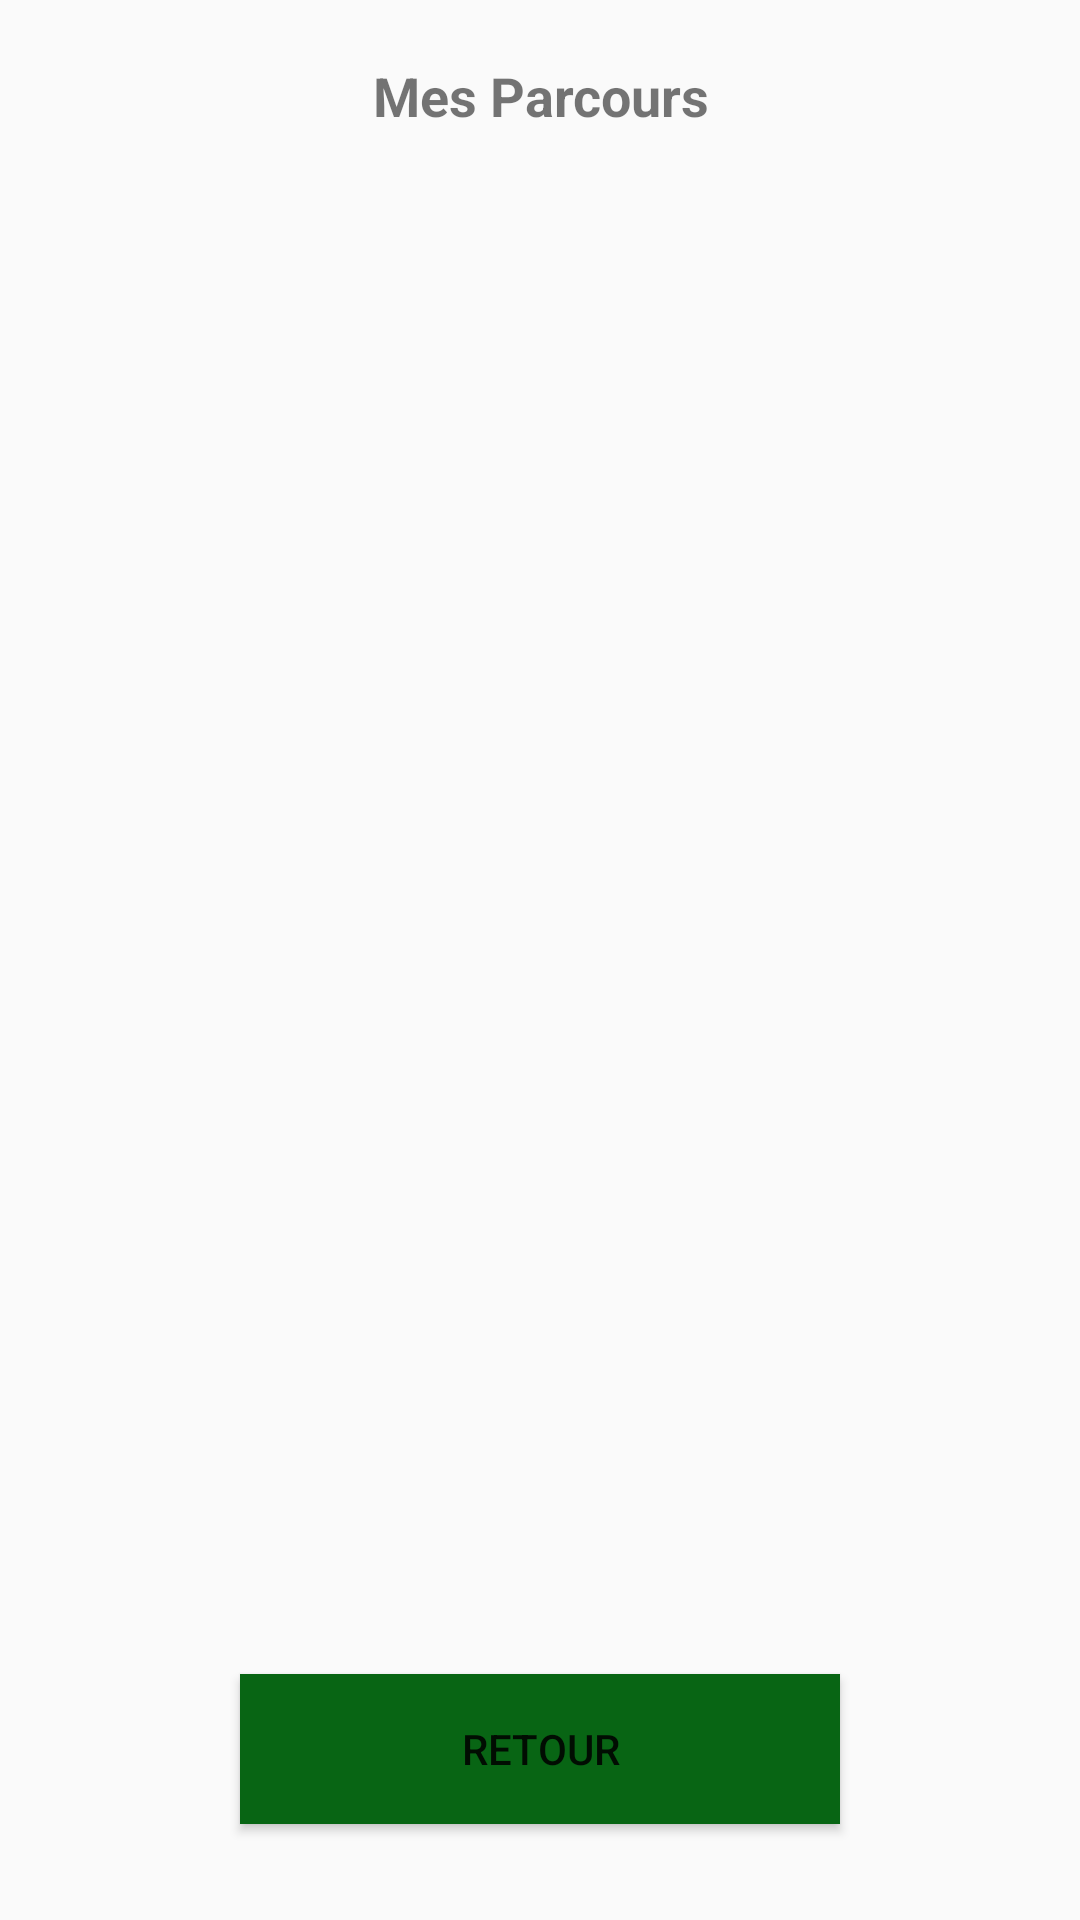

This screen was rendered from an Android layout file. Write that file and the resources it references.
<!-- AndroidManifest.xml: application theme AppTheme -->
<!-- res/layout/activity_mes_parcours.xml -->
<?xml version="1.0" encoding="utf-8"?>
<android.support.constraint.ConstraintLayout xmlns:android="http://schemas.android.com/apk/res/android"
    xmlns:app="http://schemas.android.com/apk/res-auto"
    xmlns:tools="http://schemas.android.com/tools"
    android:layout_width="match_parent"
    android:layout_height="match_parent"
    tools:context=".MesParcours">

    <TextView
        android:id="@+id/id_text"
        android:layout_width="416dp"
        android:layout_height="64dp"
        android:gravity="center"
        android:text="Mes Parcours"
        android:textSize="18sp"
        android:textStyle="bold"
        app:layout_constraintEnd_toEndOf="parent"
        app:layout_constraintStart_toStartOf="parent"
        app:layout_constraintTop_toTopOf="parent" />

    <ListView
        android:id="@+id/id_liste"
        android:layout_width="395dp"
        android:layout_height="361dp"
        app:layout_constraintLeft_toLeftOf="parent"
        app:layout_constraintRight_toRightOf="parent"
        app:layout_constraintTop_toBottomOf="@+id/id_text" />

    <Button
        android:id="@+id/id_retour"
        android:layout_width="200dp"
        android:layout_height="50dp"
        android:layout_marginBottom="32dp"
        android:background="#086514"
        android:text="Retour"
        app:layout_constraintBottom_toBottomOf="parent"
        app:layout_constraintLeft_toLeftOf="parent"
        app:layout_constraintRight_toRightOf="parent" />

</android.support.constraint.ConstraintLayout>
<!-- resources referenced by this layout -->
<resources>
  <style name="AppTheme" parent="Theme.AppCompat.Light.DarkActionBar">
          
          <item name="colorPrimary">#086514</item>
          <item name="colorPrimaryDark">#086514</item>
          <item name="colorAccent">@color/colorAccent</item>
      </style>
  <color name="colorAccent">#FF4081</color>
</resources>
